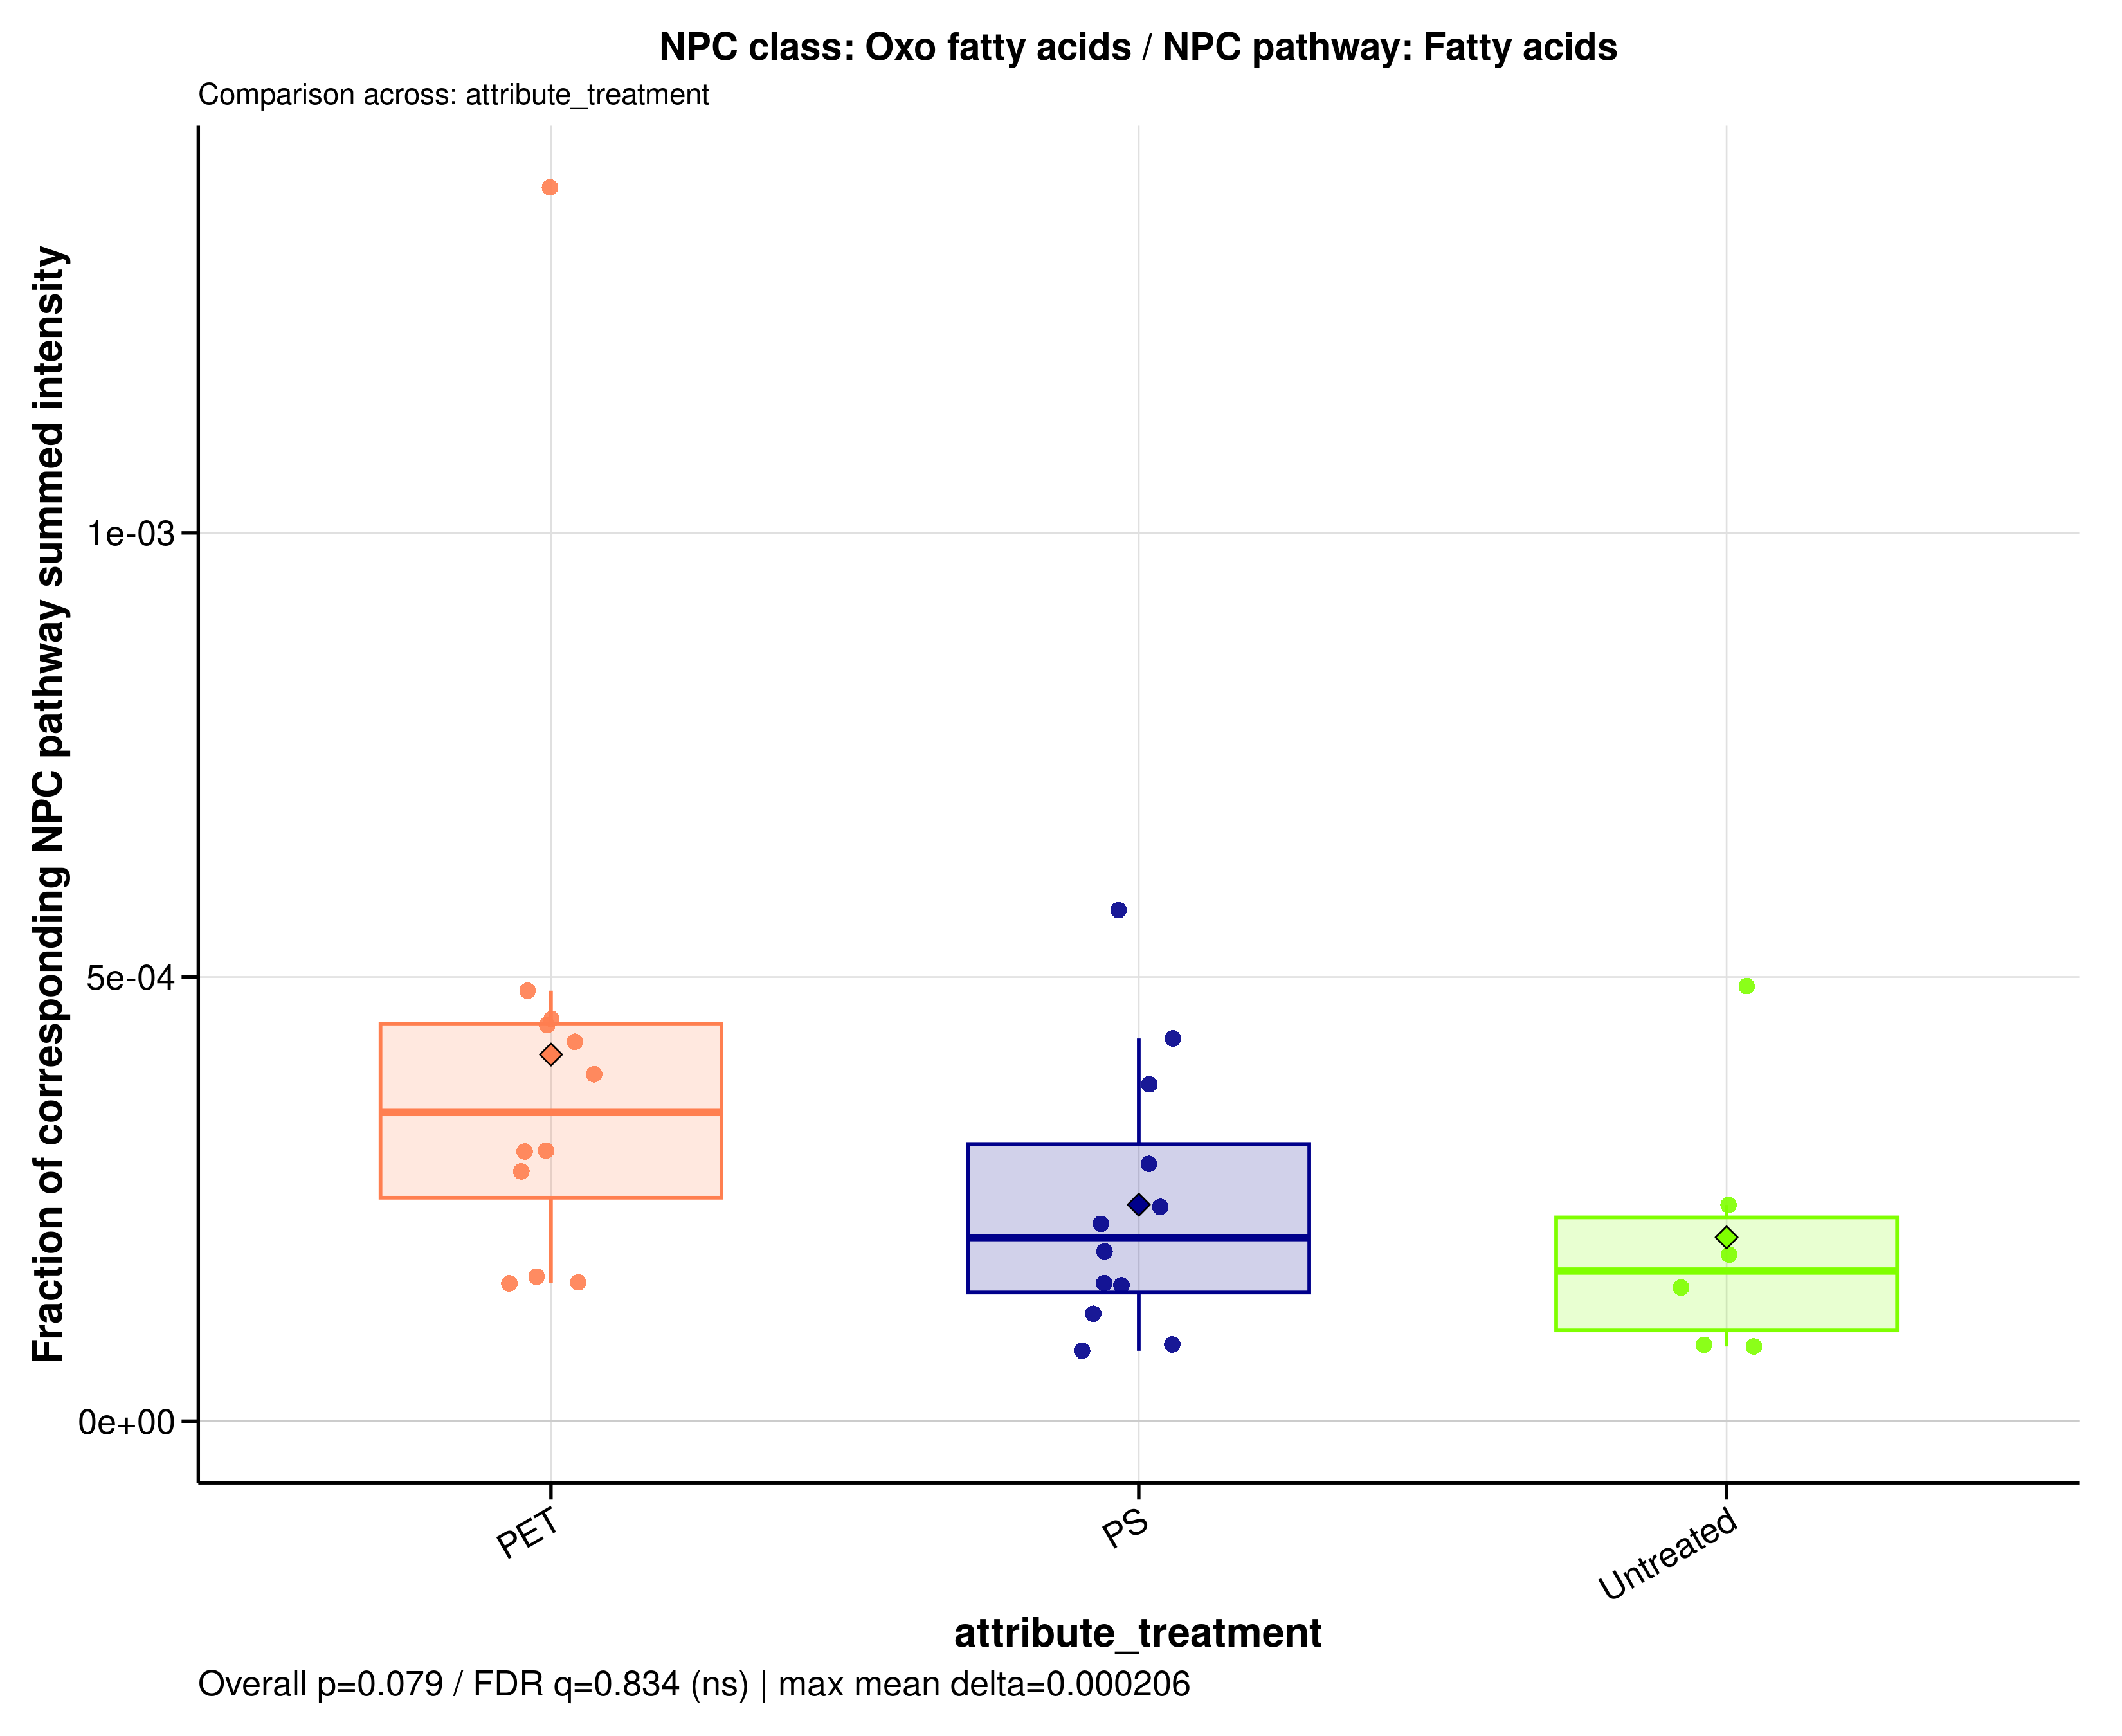

The data file committed next to this chart (first rows):
sample_id	group	data_source	numerator_level	numerator_term	numerator_class	denominator_level	denominator_term	npc_pathway	npc_superclass	npc_class	ratio_label	ratio_plot_label	numerator_n_features	denominator_n_features	numerator_summed_intensity	denominator_summed_intensity	ratio	npc_overall_test	npc_overall_p_value	npc_overall_q_value	npc_overall_significance	npc_max_mean_difference	npc_max_median_difference
A549_110626_PET05	PET	raw	class	Oxo fatty acids	Oxo fatty acids	pathway	Fatty acids	Fatty acids	Fatty Acids and Conjugates	Oxo fatty acids	NPC class: Oxo fatty acids / NPC pathway…	Oxo fatty acids	2	1440	15211438	34114366378	0.0004459	kruskal_wallis	0.07854	0.8336	ns	0.0002058	0.0001785
A549_110626_PET100	PET	raw	class	Oxo fatty acids	Oxo fatty acids	pathway	Fatty acids	Fatty acids	Fatty Acids and Conjugates	Oxo fatty acids	NPC class: Oxo fatty acids / NPC pathway…	Oxo fatty acids	2	1440	13849112	35458165161	0.0003906	kruskal_wallis	0.07854	0.8336	ns	0.0002058	0.0001785
A549_110626_PS05	PS	raw	class	Oxo fatty acids	Oxo fatty acids	pathway	Fatty acids	Fatty acids	Fatty Acids and Conjugates	Oxo fatty acids	NPC class: Oxo fatty acids / NPC pathway…	Oxo fatty acids	2	1440	8389081	34785738557	0.0002412	kruskal_wallis	0.07854	0.8336	ns	0.0002058	0.0001785
A549_110626_PS100	PS	raw	class	Oxo fatty acids	Oxo fatty acids	pathway	Fatty acids	Fatty acids	Fatty Acids and Conjugates	Oxo fatty acids	NPC class: Oxo fatty acids / NPC pathway…	Oxo fatty acids	2	1440	16928770	39295522103	0.0004308	kruskal_wallis	0.07854	0.8336	ns	0.0002058	0.0001785
A549_110626_untreated	Untreated	raw	class	Oxo fatty acids	Oxo fatty acids	pathway	Fatty acids	Fatty acids	Fatty Acids and Conjugates	Oxo fatty acids	NPC class: Oxo fatty acids / NPC pathway…	Oxo fatty acids	2	1440	6129547	40726922534	0.0001505	kruskal_wallis	0.07854	0.8336	ns	0.0002058	0.0001785
A549_180626_PET05	PET	raw	class	Oxo fatty acids	Oxo fatty acids	pathway	Fatty acids	Fatty acids	Fatty Acids and Conjugates	Oxo fatty acids	NPC class: Oxo fatty acids / NPC pathway…	Oxo fatty acids	2	1440	13322764	31199184664	0.000427	kruskal_wallis	0.07854	0.8336	ns	0.0002058	0.0001785
A549_180626_PET100	PET	raw	class	Oxo fatty acids	Oxo fatty acids	pathway	Fatty acids	Fatty acids	Fatty Acids and Conjugates	Oxo fatty acids	NPC class: Oxo fatty acids / NPC pathway…	Oxo fatty acids	2	1440	5658042	36474343757	0.0001551	kruskal_wallis	0.07854	0.8336	ns	0.0002058	0.0001785
A549_180626_PS05	PS	raw	class	Oxo fatty acids	Oxo fatty acids	pathway	Fatty acids	Fatty acids	Fatty Acids and Conjugates	Oxo fatty acids	NPC class: Oxo fatty acids / NPC pathway…	Oxo fatty acids	2	1440	2882108	36381542276	7.92189505920155e-05	kruskal_wallis	0.07854	0.8336	ns	0.0002058	0.0001785
A549_180626_PS100	PS	raw	class	Oxo fatty acids	Oxo fatty acids	pathway	Fatty acids	Fatty acids	Fatty Acids and Conjugates	Oxo fatty acids	NPC class: Oxo fatty acids / NPC pathway…	Oxo fatty acids	2	1440	5808365	38000221484	0.0001529	kruskal_wallis	0.07854	0.8336	ns	0.0002058	0.0001785
A549_180626_untreated	Untreated	raw	class	Oxo fatty acids	Oxo fatty acids	pathway	Fatty acids	Fatty acids	Fatty Acids and Conjugates	Oxo fatty acids	NPC class: Oxo fatty acids / NPC pathway…	Oxo fatty acids	2	1440	3211658	38180285352	8.41182319716461e-05	kruskal_wallis	0.07854	0.8336	ns	0.0002058	0.0001785
A549_210626_PET05	PET	raw	class	Oxo fatty acids	Oxo fatty acids	pathway	Fatty acids	Fatty acids	Fatty Acids and Conjugates	Oxo fatty acids	NPC class: Oxo fatty acids / NPC pathway…	Oxo fatty acids	2	1440	11091587	36530109796	0.0003036	kruskal_wallis	0.07854	0.8336	ns	0.0002058	0.0001785
A549_210626_PET100	PET	raw	class	Oxo fatty acids	Oxo fatty acids	pathway	Fatty acids	Fatty acids	Fatty Acids and Conjugates	Oxo fatty acids	NPC class: Oxo fatty acids / NPC pathway…	Oxo fatty acids	2	1440	19638350	40523921543	0.0004846	kruskal_wallis	0.07854	0.8336	ns	0.0002058	0.0001785
A549_210626_PS05	PS	raw	class	Oxo fatty acids	Oxo fatty acids	pathway	Fatty acids	Fatty acids	Fatty Acids and Conjugates	Oxo fatty acids	NPC class: Oxo fatty acids / NPC pathway…	Oxo fatty acids	2	1440	2993083	34631729940	8.64260319984693e-05	kruskal_wallis	0.07854	0.8336	ns	0.0002058	0.0001785
A549_210626_PS100	PS	raw	class	Oxo fatty acids	Oxo fatty acids	pathway	Fatty acids	Fatty acids	Fatty Acids and Conjugates	Oxo fatty acids	NPC class: Oxo fatty acids / NPC pathway…	Oxo fatty acids	2	1440	9544568	42962798740	0.0002222	kruskal_wallis	0.07854	0.8336	ns	0.0002058	0.0001785
A549_210626_untreated	Untreated	raw	class	Oxo fatty acids	Oxo fatty acids	pathway	Fatty acids	Fatty acids	Fatty Acids and Conjugates	Oxo fatty acids	NPC class: Oxo fatty acids / NPC pathway…	Oxo fatty acids	2	1440	7113951	37950422098	0.0001875	kruskal_wallis	0.07854	0.8336	ns	0.0002058	0.0001785
MDM_160526_PET05	PET	raw	class	Oxo fatty acids	Oxo fatty acids	pathway	Fatty acids	Fatty acids	Fatty Acids and Conjugates	Oxo fatty acids	NPC class: Oxo fatty acids / NPC pathway…	Oxo fatty acids	2	1440	6841650	22473036077	0.0003044	kruskal_wallis	0.07854	0.8336	ns	0.0002058	0.0001785
MDM_160526_PET100	PET	raw	class	Oxo fatty acids	Oxo fatty acids	pathway	Fatty acids	Fatty acids	Fatty Acids and Conjugates	Oxo fatty acids	NPC class: Oxo fatty acids / NPC pathway…	Oxo fatty acids	2	1440	7940460	28244838693	0.0002811	kruskal_wallis	0.07854	0.8336	ns	0.0002058	0.0001785
MDM_160526_PS05	PS	raw	class	Oxo fatty acids	Oxo fatty acids	pathway	Fatty acids	Fatty acids	Fatty Acids and Conjugates	Oxo fatty acids	NPC class: Oxo fatty acids / NPC pathway…	Oxo fatty acids	2	1440	3909740	20456769507	0.0001911	kruskal_wallis	0.07854	0.8336	ns	0.0002058	0.0001785
MDM_160526_PS100	PS	raw	class	Oxo fatty acids	Oxo fatty acids	pathway	Fatty acids	Fatty acids	Fatty Acids and Conjugates	Oxo fatty acids	NPC class: Oxo fatty acids / NPC pathway…	Oxo fatty acids	2	1440	17381153	30211472297	0.0005753	kruskal_wallis	0.07854	0.8336	ns	0.0002058	0.0001785
MDM_160526_untreated	Untreated	raw	class	Oxo fatty acids	Oxo fatty acids	pathway	Fatty acids	Fatty acids	Fatty Acids and Conjugates	Oxo fatty acids	NPC class: Oxo fatty acids / NPC pathway…	Oxo fatty acids	2	1440	12990534	26519025549	0.0004899	kruskal_wallis	0.07854	0.8336	ns	0.0002058	0.0001785
MDM_A_190626_PET05	PET	raw	class	Oxo fatty acids	Oxo fatty acids	pathway	Fatty acids	Fatty acids	Fatty Acids and Conjugates	Oxo fatty acids	NPC class: Oxo fatty acids / NPC pathway…	Oxo fatty acids	2	1440	2027747	1459977984	0.001389	kruskal_wallis	0.07854	0.8336	ns	0.0002058	0.0001785
MDM_A_190626_PET100	PET	raw	class	Oxo fatty acids	Oxo fatty acids	pathway	Fatty acids	Fatty acids	Fatty Acids and Conjugates	Oxo fatty acids	NPC class: Oxo fatty acids / NPC pathway…	Oxo fatty acids	2	1440	17608133	38894935316	0.0004527	kruskal_wallis	0.07854	0.8336	ns	0.0002058	0.0001785
MDM_A_190626_PS05	PS	raw	class	Oxo fatty acids	Oxo fatty acids	pathway	Fatty acids	Fatty acids	Fatty Acids and Conjugates	Oxo fatty acids	NPC class: Oxo fatty acids / NPC pathway…	Oxo fatty acids	2	1440	4390018	28257831826	0.0001554	kruskal_wallis	0.07854	0.8336	ns	0.0002058	0.0001785
MDM_A_190626_PS100	PS	raw	class	Oxo fatty acids	Oxo fatty acids	pathway	Fatty acids	Fatty acids	Fatty Acids and Conjugates	Oxo fatty acids	NPC class: Oxo fatty acids / NPC pathway…	Oxo fatty acids	2	1440	9649948	25448591356	0.0003792	kruskal_wallis	0.07854	0.8336	ns	0.0002058	0.0001785
MDM_A_190626_untreated	Untreated	raw	class	Oxo fatty acids	Oxo fatty acids	pathway	Fatty acids	Fatty acids	Fatty Acids and Conjugates	Oxo fatty acids	NPC class: Oxo fatty acids / NPC pathway…	Oxo fatty acids	2	1440	6540447	26876593289	0.0002434	kruskal_wallis	0.07854	0.8336	ns	0.0002058	0.0001785
MDM_B_120626_PS05	PS	raw	class	Oxo fatty acids	Oxo fatty acids	pathway	Fatty acids	Fatty acids	Fatty Acids and Conjugates	Oxo fatty acids	NPC class: Oxo fatty acids / NPC pathway…	Oxo fatty acids	2	1440	7607790	26269246863	0.0002896	kruskal_wallis	0.07854	0.8336	ns	0.0002058	0.0001785
MDM_B_190626_PET05	PET	raw	class	Oxo fatty acids	Oxo fatty acids	pathway	Fatty acids	Fatty acids	Fatty Acids and Conjugates	Oxo fatty acids	NPC class: Oxo fatty acids / NPC pathway…	Oxo fatty acids	2	1440	4102490	26270617828	0.0001562	kruskal_wallis	0.07854	0.8336	ns	0.0002058	0.0001785
MDM_B_190626_PET100	PET	raw	class	Oxo fatty acids	Oxo fatty acids	pathway	Fatty acids	Fatty acids	Fatty Acids and Conjugates	Oxo fatty acids	NPC class: Oxo fatty acids / NPC pathway…	Oxo fatty acids	2	1440	4785503	29419865312	0.0001627	kruskal_wallis	0.07854	0.8336	ns	0.0002058	0.0001785
MDM_B_190626_PS100	PS	raw	class	Oxo fatty acids	Oxo fatty acids	pathway	Fatty acids	Fatty acids	Fatty Acids and Conjugates	Oxo fatty acids	NPC class: Oxo fatty acids / NPC pathway…	Oxo fatty acids	2	1440	3844632	31808703086	0.0001209	kruskal_wallis	0.07854	0.8336	ns	0.0002058	0.0001785
MDM_B_190626_untreated	Untreated	raw	class	Oxo fatty acids	Oxo fatty acids	pathway	Fatty acids	Fatty acids	Fatty Acids and Conjugates	Oxo fatty acids	NPC class: Oxo fatty acids / NPC pathway…	Oxo fatty acids	2	1440	2027747	23550848395	8.61008132692958e-05	kruskal_wallis	0.07854	0.8336	ns	0.0002058	0.0001785
